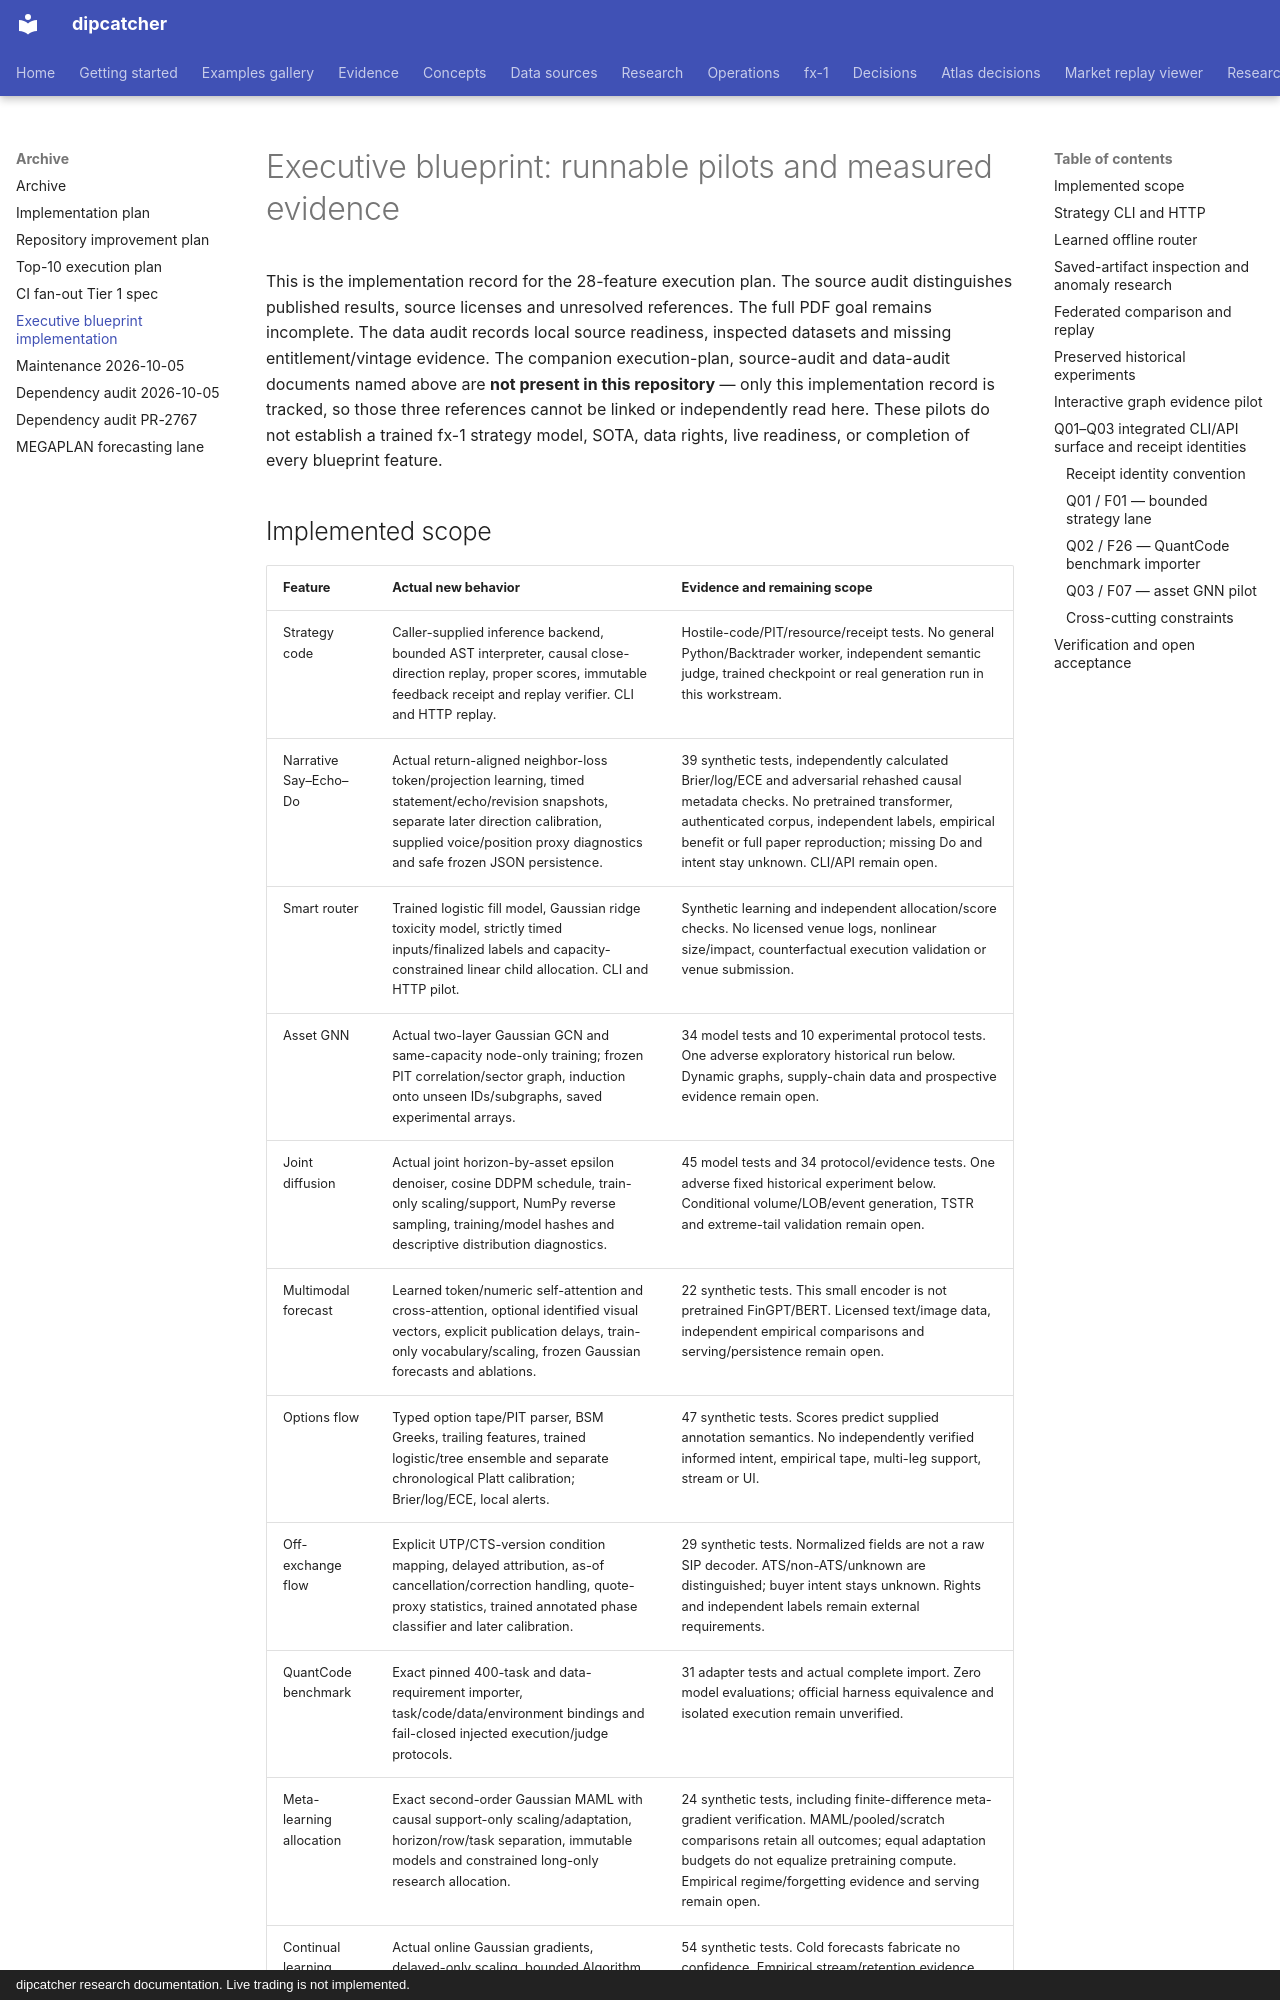

repository: artificial-hedge/dipcatcher · page: EXECUTIVE_BLUEPRINT_IMPLEMENTATION/index.html · generator: mkdocs · copyright: dipcatcher research documentation. Live trading is not implemented.

# Executive blueprint: runnable pilots and measured evidence

This is the implementation record for the 28-feature execution plan.
The source audit distinguishes published results,
source licenses and unresolved references. The full PDF goal remains incomplete.
The data audit records local source readiness,
inspected datasets and missing entitlement/vintage evidence.
The companion execution-plan, source-audit and data-audit documents named above
are **not present in this repository** — only this implementation record is
tracked, so those three references cannot be linked or independently read here.
These pilots do not establish a trained fx-1 strategy model, SOTA, data rights,
live readiness, or completion of every blueprint feature.
